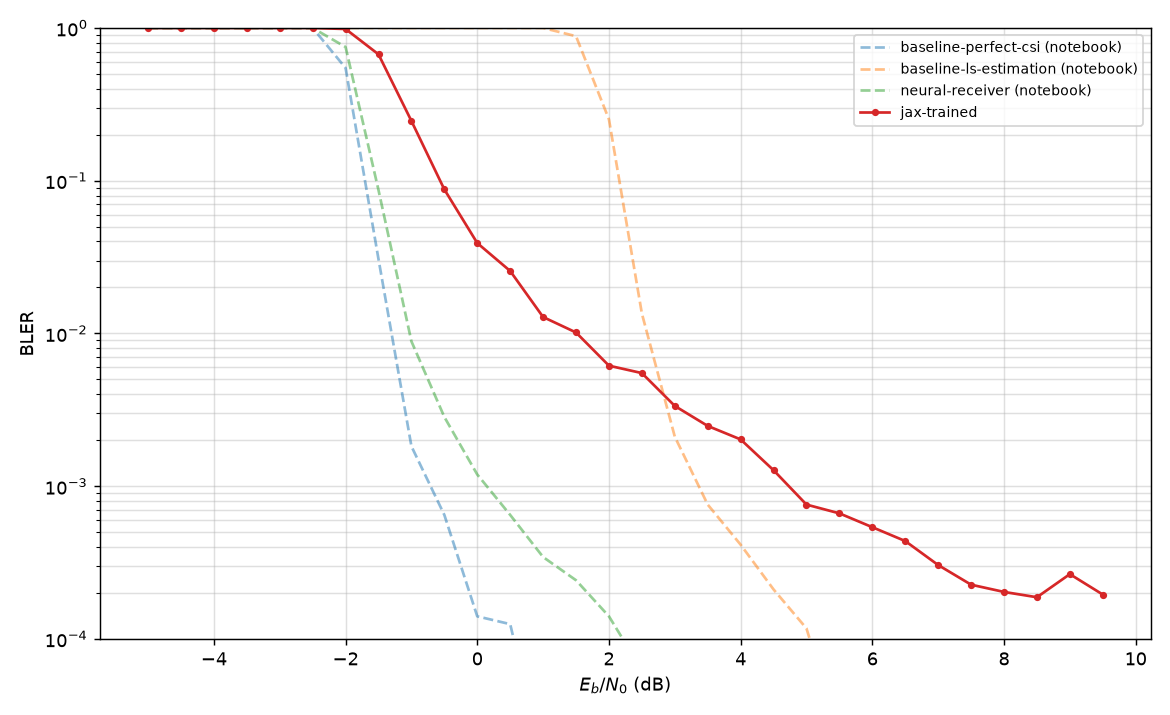

The file beside this chart, header and first rows:
ebno_db, system, ber, bler, max_mc_iter, batch_size
-5.0, jax-trained, 2.987215e-01, 1.000000e+00, 1000, 128
-4.5, jax-trained, 2.817439e-01, 1.000000e+00, 1000, 128
-4.0, jax-trained, 2.647943e-01, 1.000000e+00, 1000, 128
-3.5, jax-trained, 2.415533e-01, 1.000000e+00, 1000, 128
-3.0, jax-trained, 2.150626e-01, 1.000000e+00, 1000, 128
-2.5, jax-trained, 1.911817e-01, 1.000000e+00, 1000, 128
-2.0, jax-trained, 1.384249e-01, 9.843750e-01, 1000, 128
-1.5, jax-trained, 6.656901e-02, 6.718750e-01, 1000, 128
-1.0, jax-trained, 2.240201e-02, 2.460938e-01, 1000, 128
-0.5, jax-trained, 1.258618e-02, 8.767361e-02, 1000, 128
0.0, jax-trained, 5.867513e-03, 3.906250e-02, 1000, 128
0.5, jax-trained, 4.250362e-03, 2.563477e-02, 1000, 128
1.0, jax-trained, 2.143211e-03, 1.280738e-02, 1000, 128
1.5, jax-trained, 1.681104e-03, 1.014610e-02, 1000, 128
2.0, jax-trained, 1.071046e-03, 6.151575e-03, 1000, 128
2.5, jax-trained, 1.024150e-03, 5.501761e-03, 1000, 128
3.0, jax-trained, 5.632662e-04, 3.353004e-03, 1000, 128
3.5, jax-trained, 4.679518e-04, 2.480159e-03, 1000, 128
4.0, jax-trained, 3.798712e-04, 2.023964e-03, 1000, 128
4.5, jax-trained, 2.254478e-04, 1.272394e-03, 1000, 128
5.0, jax-trained, 1.281822e-04, 7.578125e-04, 1000, 128
5.5, jax-trained, 1.222050e-04, 6.640625e-04, 1000, 128
6.0, jax-trained, 9.606793e-05, 5.390625e-04, 1000, 128
6.5, jax-trained, 7.801275e-05, 4.375000e-04, 1000, 128
7.0, jax-trained, 5.491761e-05, 3.046875e-04, 1000, 128
7.5, jax-trained, 4.327182e-05, 2.265625e-04, 1000, 128
8.0, jax-trained, 3.406183e-05, 2.031250e-04, 1000, 128
8.5, jax-trained, 3.260821e-05, 1.875000e-04, 1000, 128
9.0, jax-trained, 5.094962e-05, 2.656250e-04, 1000, 128
9.5, jax-trained, 3.754153e-05, 1.953125e-04, 1000, 128
